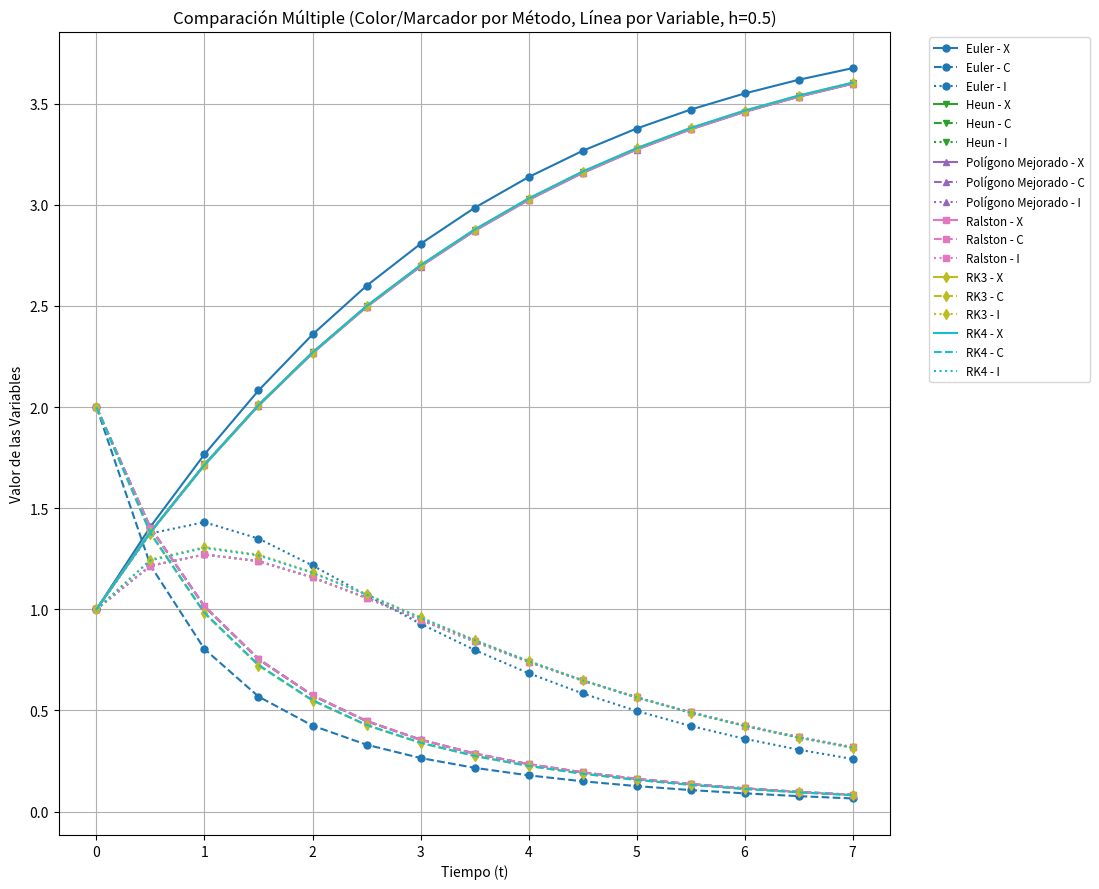

This figure's Python source:
import matplotlib.pyplot as plt
import math
import numpy as np
import time

# --- Definición del Modelo de Ecuaciones Diferenciales ---
# (Sin cambios)
def model(t, y, alpha, beta, delta, gamma, epsilon, N):
    X, C, I = y
    denominator = N - I
    if np.abs(denominator) < 1e-10:
        denominator = np.sign(denominator) * 1e-10 if denominator != 0 else 1e-10

    interaction_term = alpha * (X * C / denominator) if denominator != 0 else 0
    dxdt = beta * C - interaction_term + epsilon * I
    dcdt = -beta * C + interaction_term - gamma * C + delta * I
    didt = gamma * C - I * (delta + epsilon)
    return np.array([dxdt, dcdt, didt])

# --- Implementaciones de Métodos Numéricos ---
def _prepare_time_steps(t0, b, h):
    """Helper para crear el array de tiempos asegurando que b esté incluido."""
    num_steps = int(np.ceil((b - t0) / h))
    t_values = np.linspace(t0, t0 + num_steps * h, num_steps + 1)
    if abs(t_values[-1] - b) > 1e-9 and t_values[-1] > b:
        t_values = t_values[t_values <= b]
        if abs(t_values[-1] - b) > 1e-9 :
             t_values = np.append(t_values, b)
    elif abs(t_values[-1] - b) > 1e-9 and t_values[-1] < b:
        t_values = np.append(t_values, b)
    t_values = np.unique(t_values)
    return t_values

# (Funciones euler_method, heun_method, improved_polygon_method,
#  ralston_method, rk3_method, rk4_method sin cambios aquí)
# Asegúrate de tener las definiciones completas aquí
def euler_method(f, y0, t0, b, h, params):
    t_values = _prepare_time_steps(t0, b, h)
    y_values = np.zeros((len(t_values), len(y0)))
    y_values[0] = y0
    for i in range(len(t_values) - 1):
        t_current = t_values[i]; y_current = y_values[i]
        current_h = t_values[i+1] - t_values[i]
        dydt = f(t_current, y_current, *params)
        y_values[i+1] = y_current + current_h * dydt
    return t_values, y_values[:, 0], y_values[:, 1], y_values[:, 2]

def heun_method(f, y0, t0, b, h, params):
    t_values = _prepare_time_steps(t0, b, h)
    y_values = np.zeros((len(t_values), len(y0)))
    y_values[0] = y0
    for i in range(len(t_values) - 1):
        t_current = t_values[i]; y_current = y_values[i]
        current_h = t_values[i+1] - t_values[i]
        k1 = f(t_current, y_current, *params)
        y_predictor = y_current + current_h * k1
        k2 = f(t_values[i+1], y_predictor, *params)
        y_values[i+1] = y_current + current_h * 0.5 * (k1 + k2)
    return t_values, y_values[:, 0], y_values[:, 1], y_values[:, 2]

def improved_polygon_method(f, y0, t0, b, h, params):
    t_values = _prepare_time_steps(t0, b, h)
    y_values = np.zeros((len(t_values), len(y0)))
    y_values[0] = y0
    for i in range(len(t_values) - 1):
        t_current = t_values[i]; y_current = y_values[i]
        current_h = t_values[i+1] - t_values[i]
        k1 = f(t_current, y_current, *params)
        y_mid = y_current + 0.5 * current_h * k1
        k2 = f(t_current + 0.5 * current_h, y_mid, *params)
        y_values[i+1] = y_current + current_h * k2
    return t_values, y_values[:, 0], y_values[:, 1], y_values[:, 2]

def ralston_method(f, y0, t0, b, h, params):
    t_values = _prepare_time_steps(t0, b, h)
    y_values = np.zeros((len(t_values), len(y0)))
    y_values[0] = y0
    for i in range(len(t_values) - 1):
        t_current = t_values[i]; y_current = y_values[i]
        current_h = t_values[i+1] - t_values[i]
        k1 = f(t_current, y_current, *params)
        y_3_4 = y_current + (3.0/4.0) * current_h * k1
        k2 = f(t_current + (3.0/4.0) * current_h, y_3_4, *params)
        y_values[i+1] = y_current + current_h * ((1.0/3.0) * k1 + (2.0/3.0) * k2)
    return t_values, y_values[:, 0], y_values[:, 1], y_values[:, 2]

def rk3_method(f, y0, t0, b, h, params):
    t_values = _prepare_time_steps(t0, b, h)
    y_values = np.zeros((len(t_values), len(y0)))
    y_values[0] = y0
    for i in range(len(t_values) - 1):
        t_current = t_values[i]; y_current = y_values[i]
        current_h = t_values[i+1] - t_values[i]
        k1 = f(t_current, y_current, *params)
        k2 = f(t_current + 0.5 * current_h, y_current + 0.5 * current_h * k1, *params)
        k3 = f(t_values[i+1], y_current - current_h * k1 + 2 * current_h * k2, *params)
        y_values[i+1] = y_current + (current_h / 6.0) * (k1 + 4 * k2 + k3)
    return t_values, y_values[:, 0], y_values[:, 1], y_values[:, 2]

def rk4_method(f, y0, t0, b, h, params):
    t_values = _prepare_time_steps(t0, b, h)
    y_values = np.zeros((len(t_values), len(y0)))
    y_values[0] = y0
    for i in range(len(t_values) - 1):
        t_current = t_values[i]; y_current = y_values[i]
        current_h = t_values[i+1] - t_values[i] # Paso actual
        k1 = f(t_current, y_current, *params)
        k2 = f(t_current + 0.5 * current_h, y_current + 0.5 * current_h * k1, *params)
        k3 = f(t_current + 0.5 * current_h, y_current + 0.5 * current_h * k2, *params)
        k4 = f(t_values[i+1], y_current + current_h * k3, *params)
        y_values[i+1] = y_current + (current_h / 6.0) * (k1 + 2*k2 + 2*k3 + k4)
    return t_values, y_values[:, 0], y_values[:, 1], y_values[:, 2]

# --- Parámetros del Modelo y Condiciones Iniciales ---
alpha = 0.2
beta = 0.3
delta = 0.1
gamma = 0.6
epsilon = 0.35

t0 = 0.0
x0 = 1.0
c0 = 2.0
i0 = 1.0
y0 = np.array([x0, c0, i0])

b = 7.0

N = x0 + c0 + i0

params = (alpha, beta, delta, gamma, epsilon, N)

# --- Configuración de la Simulación ---
h_elegido = 0.5 # Paso de tiempo para todos los métodos
print(f"Ejecutando todos los métodos con h = {h_elegido}")

# --- Lista de Métodos a Ejecutar ---
metodos = [
    ("Euler", euler_method),
    ("Heun", heun_method),
    ("Polígono Mejorado", improved_polygon_method),
    ("Ralston", ralston_method),
    ("RK3", rk3_method),
    ("RK4", rk4_method)
]

# --- Diccionario para Almacenar Resultados ---
resultados = {}

# --- Ejecutar Todos los Métodos ---
print("Calculando soluciones para cada método...")
for nombre, funcion_metodo in metodos:
    print(f"  Ejecutando: {nombre}")
    t, X, C, I = funcion_metodo(model, y0, t0, b, h_elegido, params)
    resultados[nombre] = {'t': t.copy(), 'X': X.copy(), 'C': C.copy(), 'I': I.copy()}
print("Cálculos completados.")

# --- SECCIÓN DE GRAFICACIÓN ÚNICA (ESTILO POR MÉTODO) ---

print(f"\nGenerando gráfica única para X, C, I (estilo por método)...")
print("ADVERTENCIA: Esta gráfica puede ser difícil de interpretar.")

# Crear figura y UN solo eje
fig, ax = plt.subplots(1, 1, figsize=(14, 9))

# Definir estilos:
# Color: Se asignará uno por método usando un ciclo de color.
# Marcador: Se asignará uno por método.
# Estilo de línea: Se asignará uno por variable.
estilos_variable_linea = {
    'X': {'linestyle': '-'},  # Sólido para X
    'C': {'linestyle': '--'}, # Discontinuo para C
    'I': {'linestyle': ':'}   # Punteado para I
}
marcadores_metodo = {
    "Euler":             {'marker': 'o', 'markersize': 5},
    "Heun":              {'marker': 'v', 'markersize': 5},
    "Polígono Mejorado": {'marker': '^', 'markersize': 5},
    "Ralston":           {'marker': 's', 'markersize': 5},
    "RK3":               {'marker': 'd', 'markersize': 5},
    "RK4":               {'marker': None} # Sin marcador para RK4 (usualmente el más preciso)
}
variables_a_graficar = ['X', 'C', 'I']

# Obtener un ciclo de colores de matplotlib (usaremos tab10 que tiene 10 colores distintos)
colores = plt.cm.tab10(np.linspace(0, 1, len(metodos)))

# Iterar sobre cada método CON SU ÍNDICE para asignar color
for i, (nombre_metodo, res) in enumerate(resultados.items()):
    t_vals = res['t']
    color_metodo = colores[i] # Color asignado a este método
    marker_info = marcadores_metodo.get(nombre_metodo, {'marker': None}) # Marcador para este método

    # Iterar sobre cada variable (X, C, I) para este método
    for var_nombre in variables_a_graficar:
        y_vals = res[var_nombre]
        estilo_var = estilos_variable_linea[var_nombre] # Estilo de línea para esta variable

        # Crear etiqueta combinada
        etiqueta_combinada = f"{nombre_metodo} - {var_nombre}"

        # Graficar la línea para esta combinación
        ax.plot(t_vals, y_vals,
                label=etiqueta_combinada,
                linestyle=estilo_var['linestyle'], # Estilo de línea por VARIABLE
                marker=marker_info['marker'],      # Marcador por MÉTODO
                markersize=marker_info.get('markersize', None),
                color=color_metodo)                # Color por MÉTODO

# --- Configurar la Gráfica Única ---
ax.set_title(f"Comparación Múltiple (Color/Marcador por Método, Línea por Variable, h={h_elegido})")
ax.set_xlabel("Tiempo (t)")
ax.set_ylabel("Valor de las Variables")

# Añadir Leyenda y Rejilla (externa)
ax.legend(bbox_to_anchor=(1.04, 1), loc="upper left", fontsize='small')
ax.grid(True)

# Ajustar el layout para dejar espacio a la leyenda externa
plt.tight_layout(rect=[0, 0, 0.80, 1]) # Ajustar 0.80 si es necesario

# Mostrar la gráfica
plt.show()

print("Gráfica mostrada.")
